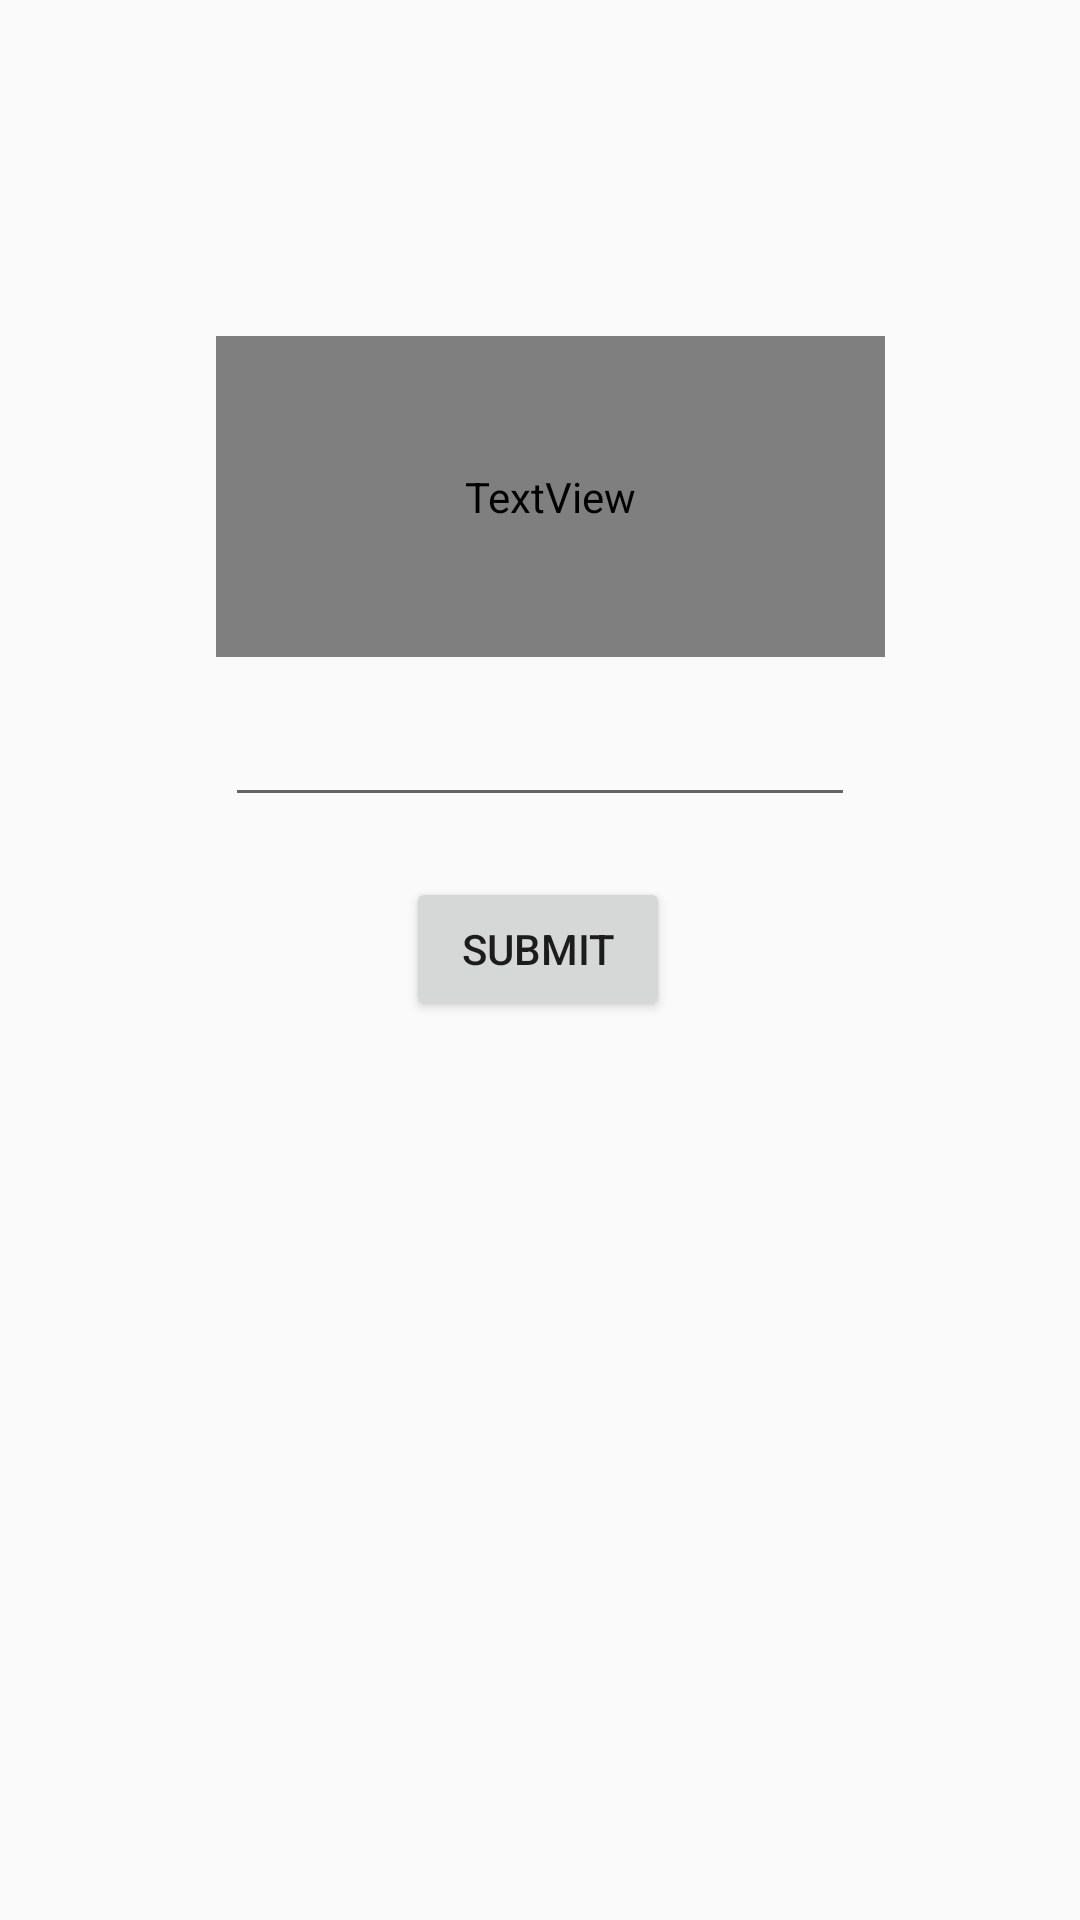

Write the Android layout XML for this screen, with the resource values it uses.
<!-- AndroidManifest.xml: activity theme Theme.AppCompat.Light -->
<!-- res/layout/activity_forgot_password.xml -->
<?xml version="1.0" encoding="utf-8"?>
<androidx.constraintlayout.widget.ConstraintLayout xmlns:android="http://schemas.android.com/apk/res/android"
    xmlns:app="http://schemas.android.com/apk/res-auto"
    android:background="?attr/bgColor"
    android:layout_width="match_parent"
    android:layout_height="match_parent">

    <Button
        android:id="@+id/SubmitButton5"
        android:layout_width="wrap_content"
        android:layout_height="wrap_content"
        android:layout_marginTop="20dp"
        android:clickable="true"
        android:text="Submit"
        android:onClick="passReset"
        app:layout_constraintEnd_toEndOf="parent"
        app:layout_constraintHorizontal_bias="0.498"
        app:layout_constraintStart_toStartOf="parent"
        app:layout_constraintTop_toBottomOf="@+id/linkedEmailEditText4" />

    <TextView
        android:id="@+id/enterEmailTextView6"
        android:layout_width="223dp"
        android:layout_height="107dp"
        android:layout_marginTop="112dp"
        android:gravity="center"
        android:text="@string/enter_linked_email"
        android:textColor="?attr/textColor"
        app:layout_constraintEnd_toEndOf="parent"
        app:layout_constraintHorizontal_bias="0.526"
        app:layout_constraintStart_toStartOf="parent"
        app:layout_constraintTop_toTopOf="parent" />

    <EditText
        android:id="@+id/linkedEmailEditText4"
        android:layout_width="wrap_content"
        android:layout_height="wrap_content"
        android:layout_marginTop="12dp"
        android:autoLink="email"
        android:ems="10"
        android:inputType="textEmailAddress"
        app:layout_constraintEnd_toEndOf="parent"
        app:layout_constraintStart_toStartOf="parent"
        app:layout_constraintTop_toBottomOf="@+id/enterEmailTextView6" />
</androidx.constraintlayout.widget.ConstraintLayout>
<!-- resources referenced by this layout -->
<resources>
  <string name="enter_linked_email">Enter the email linked to your account for a temporary password</string>
</resources>
